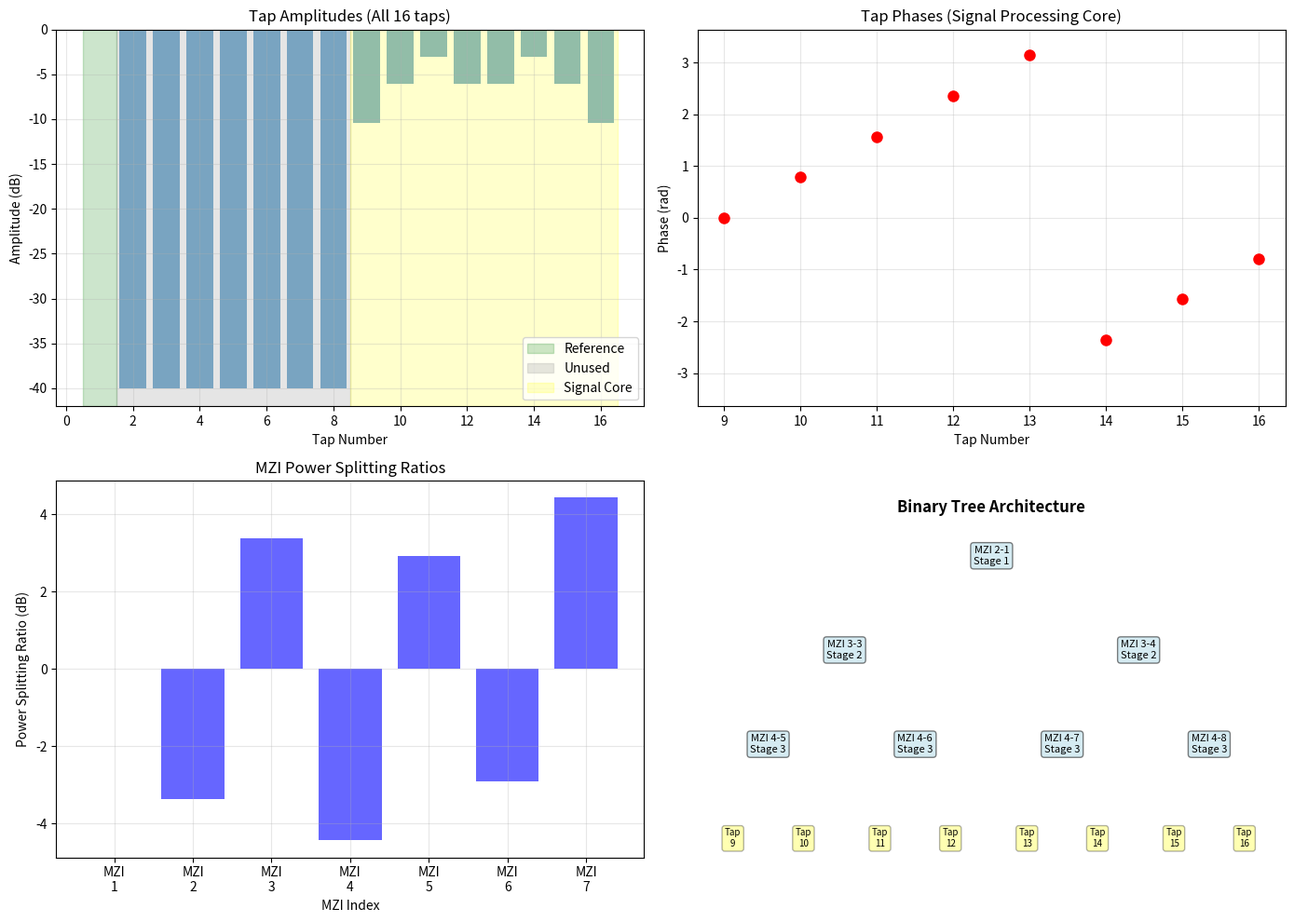

This figure's Python source: (Note: this script raises an exception after producing the figure.)
"""
Power Splitting Ratio Calculator for 16-tap FIR Photonic Chip
Based on: Xu et al. (2022) "Self-calibrating programmable photonic integrated circuits"
Nature Photonics, Vol 16, August 2022, 595-602
"""

import numpy as np
from typing import Tuple, List
import matplotlib.pyplot as plt
from typing import Dict


class PowerSplittingCalculator:
    """
    Calculate MZI power splitting ratios from desired tap coefficients
    for a 16-tap FIR chip with binary tree architecture.

    Architecture:
    - 1 reference tap (tap 0)
    - 7 unused taps (taps 1-7)
    - 8 signal processing taps (taps 8-15)
    - 7 MZIs in binary tree (3 stages)
    """

    def __init__(self):
        self.n_taps = 16
        self.n_signal_taps = 8
        self.n_unused = 7
        self.n_mzis = 7

        # MZI names for clarity
        self.mzi_names = [
            "MZI_2-1",  # Stage 1: splits into [9-12] and [13-16]
            "MZI_3-3",  # Stage 2: splits [9-12] into [9-10] and [11-12]
            "MZI_3-4",  # Stage 2: splits [13-16] into [13-14] and [15-16]
            "MZI_4-5",  # Stage 3: splits [9-10] into 9 and 10
            "MZI_4-6",  # Stage 3: splits [11-12] into 11 and 12
            "MZI_4-7",  # Stage 3: splits [13-14] into 13 and 14
            "MZI_4-8",  # Stage 3: splits [15-16] into 15 and 16
        ]

        self.power_splitting_ratios: Dict[str, float] = {}

    def tap_coeffs_to_power_splitting_ratios(
        self, tap_coeffs: np.ndarray
    ) -> Tuple[np.ndarray, np.ndarray]:
        """
        Calculate MZI power splitting ratios from desired tap coefficients.

        The binary tree architecture means:
        - Stage 1 (MZI 2-1): Controls ratio between taps [9-12] vs [13-16]
        - Stage 2 (MZI 3-3, 3-4): Controls ratios within each group of 4
        - Stage 3 (MZI 4-5 to 4-8): Controls ratios within each pair

        Parameters:
        -----------
        tap_coeffs : np.ndarray
            Complex tap coefficients (length 16)
            tap_coeffs[0]: reference tap
            tap_coeffs[1-7]: unused taps
            tap_coeffs[8-15]: signal processing taps

        Returns:
        --------
        power_splitting_ratios : np.ndarray
            Power splitting ratios for 7 MZIs in dB
        tap_phases : np.ndarray
            Phase shifts for 8 signal processing taps in radians
        """
        if len(tap_coeffs) != self.n_taps:
            raise ValueError(f"Expected {self.n_taps} tap coefficients")

        # Extract signal processing core taps (indices 8-15)
        signal_taps = tap_coeffs[8:16]

        # Get tap powers (intensities)
        tap_powers = np.abs(signal_taps) ** 2

        # Get tap phases
        tap_phases = np.angle(signal_taps)

        # Calculate power splitting ratios for each MZI
        power_splitting_ratios = np.zeros(self.n_mzis)

        # Stage 1: MZI 2-1
        # Controls ratio between [taps 9-12] and [taps 13-16]
        power_9_12 = np.sum(tap_powers[0:4])  # Taps 9-12 (indices 0-3)
        power_13_16 = np.sum(tap_powers[4:8])  # Taps 13-16 (indices 4-7)

        if power_9_12 + power_13_16 > 0:
            # Power splitting ratio in dB (bar port / cross port)
            power_splitting_ratios[0] = 10 * np.log10(power_9_12 / power_13_16)

        # Stage 2: MZI 3-3
        # Controls ratio between [taps 9-10] and [taps 11-12]
        power_9_10 = np.sum(tap_powers[0:2])
        power_11_12 = np.sum(tap_powers[2:4])

        if power_9_10 + power_11_12 > 0:
            power_splitting_ratios[1] = 10 * np.log10(power_9_10 / power_11_12)

        # Stage 2: MZI 3-4
        # Controls ratio between [taps 13-14] and [taps 15-16]
        power_13_14 = np.sum(tap_powers[4:6])
        power_15_16 = np.sum(tap_powers[6:8])

        if power_13_14 + power_15_16 > 0:
            power_splitting_ratios[2] = 10 * np.log10(power_13_14 / power_15_16)

        # Stage 3: MZI 4-5, 4-6, 4-7, 4-8
        # Each controls ratio between individual taps
        tap_pairs = [(0, 1), (2, 3), (4, 5), (6, 7)]  # Pairs in signal_taps indices

        for i, (idx1, idx2) in enumerate(tap_pairs):
            if tap_powers[idx1] + tap_powers[idx2] > 0:
                power_splitting_ratios[3 + i] = 10 * np.log10(
                    tap_powers[idx1] / tap_powers[idx2]
                )
        # Store as dictionary with MZI names as keys
        self.power_splitting_ratios = {
            name: psr for name, psr in zip(self.mzi_names, power_splitting_ratios)
        }

        return power_splitting_ratios, tap_phases

    def power_splitting_ratio_to_mzi_phase(
        self, power_splitting_ratio_db: float
    ) -> float:
        """
        Convert power splitting ratio (dB) to MZI phase shift (radians).

        For an MZI with phase φ:
        - Bar port power = cos²(φ/2)
        - Cross port power = sin²(φ/2)
        - Power splitting ratio (dB) = 10 log10(cos²(φ/2) / sin²(φ/2))

        Solving for φ:
        φ = 2 * arctan(10^(-PSR_dB/20))

        Parameters:
        -----------
        power_splitting_ratio_db : float
            Power splitting ratio in dB

        Returns:
        --------
        phase : float
            MZI phase shift in radians
        """
        # Convert dB to linear ratio
        ratio_linear = 10 ** (power_splitting_ratio_db / 10)

        # Calculate phase
        # tan²(φ/2) = 1/ratio_linear
        # tan(φ/2) = 1/sqrt(ratio_linear)
        phase = 2 * np.arctan(1 / np.sqrt(ratio_linear))

        return phase

    def print_splitting_ratios(
        self, power_splitting_ratios: np.ndarray, tap_phases: np.ndarray
    ):
        """Print power splitting ratios and tap phases in readable format."""
        print("\n" + "=" * 70)
        print("Power Splitting Ratios for Binary Tree MZIs")
        print("=" * 70)

        for i, (name, psr) in enumerate(zip(self.mzi_names, power_splitting_ratios)):
            mzi_phase = self.power_splitting_ratio_to_mzi_phase(psr)
            print(
                f"{name:12s}: {psr:8.3f} dB  "
                f"(MZI phase: {mzi_phase:6.3f} rad = {np.degrees(mzi_phase):6.2f}°)"
            )

        print("\n" + "=" * 70)
        print("Tap Phases for Signal Processing Core (Taps 9-16)")
        print("=" * 70)

        for i in range(self.n_signal_taps):
            tap_num = i + 9
            print(
                f"Tap {tap_num:2d} Phase: {tap_phases[i]:7.4f} rad = "
                f"{np.degrees(tap_phases[i]):7.2f}°"
            )


def create_sinc_filter_taps(
    n_taps: int = 8, phase_step: float = 0.0, normalize: bool = True
) -> np.ndarray:
    """
    Create sinc filter tap coefficients with optional linear phase progression.

    Parameters:
    -----------
    n_taps : int
        Number of filter taps
    phase_step : float
        Phase step between taps in radians
    normalize : bool
        Whether to normalize amplitudes

    Returns:
    --------
    taps : np.ndarray
        Complex tap coefficients
    """
    n = np.arange(n_taps)
    center = (n_taps - 1) / 2
    x = n - center

    # Sinc amplitudes
    amplitudes = np.sinc(x / 2)

    if normalize:
        amplitudes = amplitudes / np.max(amplitudes) * 0.5

    # Linear phase progression
    phases = n * phase_step

    # Complex tap coefficients
    taps = amplitudes * np.exp(1j * phases)

    return taps


def main():
    """Demonstrate power splitting ratio calculation."""

    calculator = PowerSplittingCalculator()

    # Example 1: Sinc filter with 0 phase step
    print("\n" + "=" * 70)
    print("EXAMPLE 1: Sinc Filter (0 phase step)")
    print("=" * 70)

    # Create full 16-tap coefficients
    signal_taps = create_sinc_filter_taps(n_taps=8, phase_step=0.0)

    # Full tap array: [reference, unused (7), signal processing (8)]
    tap_coeffs = np.zeros(16, dtype=complex)
    tap_coeffs[0] = 1.0  # Reference tap
    tap_coeffs[1:8] = 0.01  # Unused taps (very small)
    tap_coeffs[8:16] = signal_taps  # Signal processing taps

    # Calculate power splitting ratios
    psr, phases = calculator.tap_coeffs_to_power_splitting_ratios(tap_coeffs)
    calculator.print_splitting_ratios(psr, phases)

    # Example 2: Sinc filter with 2π/7 phase step
    print("\n" + "=" * 70)
    print("EXAMPLE 2: Sinc Filter (2π/7 phase step)")
    print("=" * 70)

    signal_taps = create_sinc_filter_taps(n_taps=8, phase_step=2 * np.pi / 7)
    tap_coeffs[8:16] = signal_taps

    psr, phases = calculator.tap_coeffs_to_power_splitting_ratios(tap_coeffs)
    calculator.print_splitting_ratios(psr, phases)

    # Example 3: Custom tap coefficients
    print("\n" + "=" * 70)
    print("EXAMPLE 3: Custom Tap Coefficients")
    print("=" * 70)

    # Create custom taps with specific amplitudes and phases
    custom_amplitudes = np.array([0.3, 0.5, 0.7, 0.5, 0.5, 0.7, 0.5, 0.3])
    custom_phases = np.array(
        [
            0,
            np.pi / 4,
            np.pi / 2,
            3 * np.pi / 4,
            np.pi,
            5 * np.pi / 4,
            3 * np.pi / 2,
            7 * np.pi / 4,
        ]
    )

    signal_taps = custom_amplitudes * np.exp(1j * custom_phases)
    tap_coeffs[8:16] = signal_taps

    psr, phases = calculator.tap_coeffs_to_power_splitting_ratios(tap_coeffs)
    calculator.print_splitting_ratios(psr, phases)

    # Visualization
    fig, axes = plt.subplots(2, 2, figsize=(14, 10))

    # Plot tap amplitudes
    ax = axes[0, 0]
    tap_nums = np.arange(16) + 1
    tap_amps = np.abs(tap_coeffs)
    ax.bar(tap_nums, 20 * np.log10(tap_amps + 1e-12), alpha=0.6)
    ax.set_xlabel("Tap Number")
    ax.set_ylabel("Amplitude (dB)")
    ax.set_title("Tap Amplitudes (All 16 taps)")
    ax.grid(True, alpha=0.3)
    ax.axvspan(0.5, 1.5, alpha=0.2, color="green", label="Reference")
    ax.axvspan(1.5, 8.5, alpha=0.2, color="gray", label="Unused")
    ax.axvspan(8.5, 16.5, alpha=0.2, color="yellow", label="Signal Core")
    ax.legend()

    # Plot tap phases
    ax = axes[0, 1]
    ax.plot(tap_nums[8:], phases, "ro", markersize=8)
    ax.set_xlabel("Tap Number")
    ax.set_ylabel("Phase (rad)")
    ax.set_title("Tap Phases (Signal Processing Core)")
    ax.grid(True, alpha=0.3)
    ax.set_ylim([-np.pi - 0.5, np.pi + 0.5])

    # Plot MZI power splitting ratios
    ax = axes[1, 0]
    mzi_indices = np.arange(len(psr)) + 1
    bars = ax.bar(mzi_indices, psr, alpha=0.6, color="blue")
    ax.set_xlabel("MZI Index")
    ax.set_ylabel("Power Splitting Ratio (dB)")
    ax.set_title("MZI Power Splitting Ratios")
    ax.grid(True, alpha=0.3)
    ax.set_xticks(mzi_indices)
    ax.set_xticklabels([f"MZI\n{i+1}" for i in range(len(psr))])

    # Plot binary tree structure visualization
    ax = axes[1, 1]
    ax.text(
        0.5,
        0.95,
        "Binary Tree Architecture",
        ha="center",
        va="top",
        fontsize=12,
        fontweight="bold",
        transform=ax.transAxes,
    )

    # Draw tree structure
    tree_info = [
        (0.5, 0.80, "MZI 2-1\nStage 1"),
        (0.25, 0.55, "MZI 3-3\nStage 2"),
        (0.75, 0.55, "MZI 3-4\nStage 2"),
        (0.12, 0.30, "MZI 4-5\nStage 3"),
        (0.37, 0.30, "MZI 4-6\nStage 3"),
        (0.62, 0.30, "MZI 4-7\nStage 3"),
        (0.87, 0.30, "MZI 4-8\nStage 3"),
    ]

    for x, y, label in tree_info:
        ax.text(
            x,
            y,
            label,
            ha="center",
            va="center",
            bbox=dict(boxstyle="round", facecolor="lightblue", alpha=0.5),
            transform=ax.transAxes,
            fontsize=8,
        )

    # Draw tap labels at bottom
    tap_positions = [0.06, 0.18, 0.31, 0.43, 0.56, 0.68, 0.81, 0.93]
    for i, x in enumerate(tap_positions):
        ax.text(
            x,
            0.05,
            f"Tap\n{i+9}",
            ha="center",
            va="center",
            transform=ax.transAxes,
            fontsize=7,
            bbox=dict(boxstyle="round", facecolor="yellow", alpha=0.3),
        )

    ax.axis("off")

    plt.tight_layout()
    plt.savefig(
        "measurements/power_splitting_ratios.png",
        dpi=150,
        bbox_inches="tight",
    )
    print("\nPlot saved: power_splitting_ratios.png")


if __name__ == "__main__":
    main()
